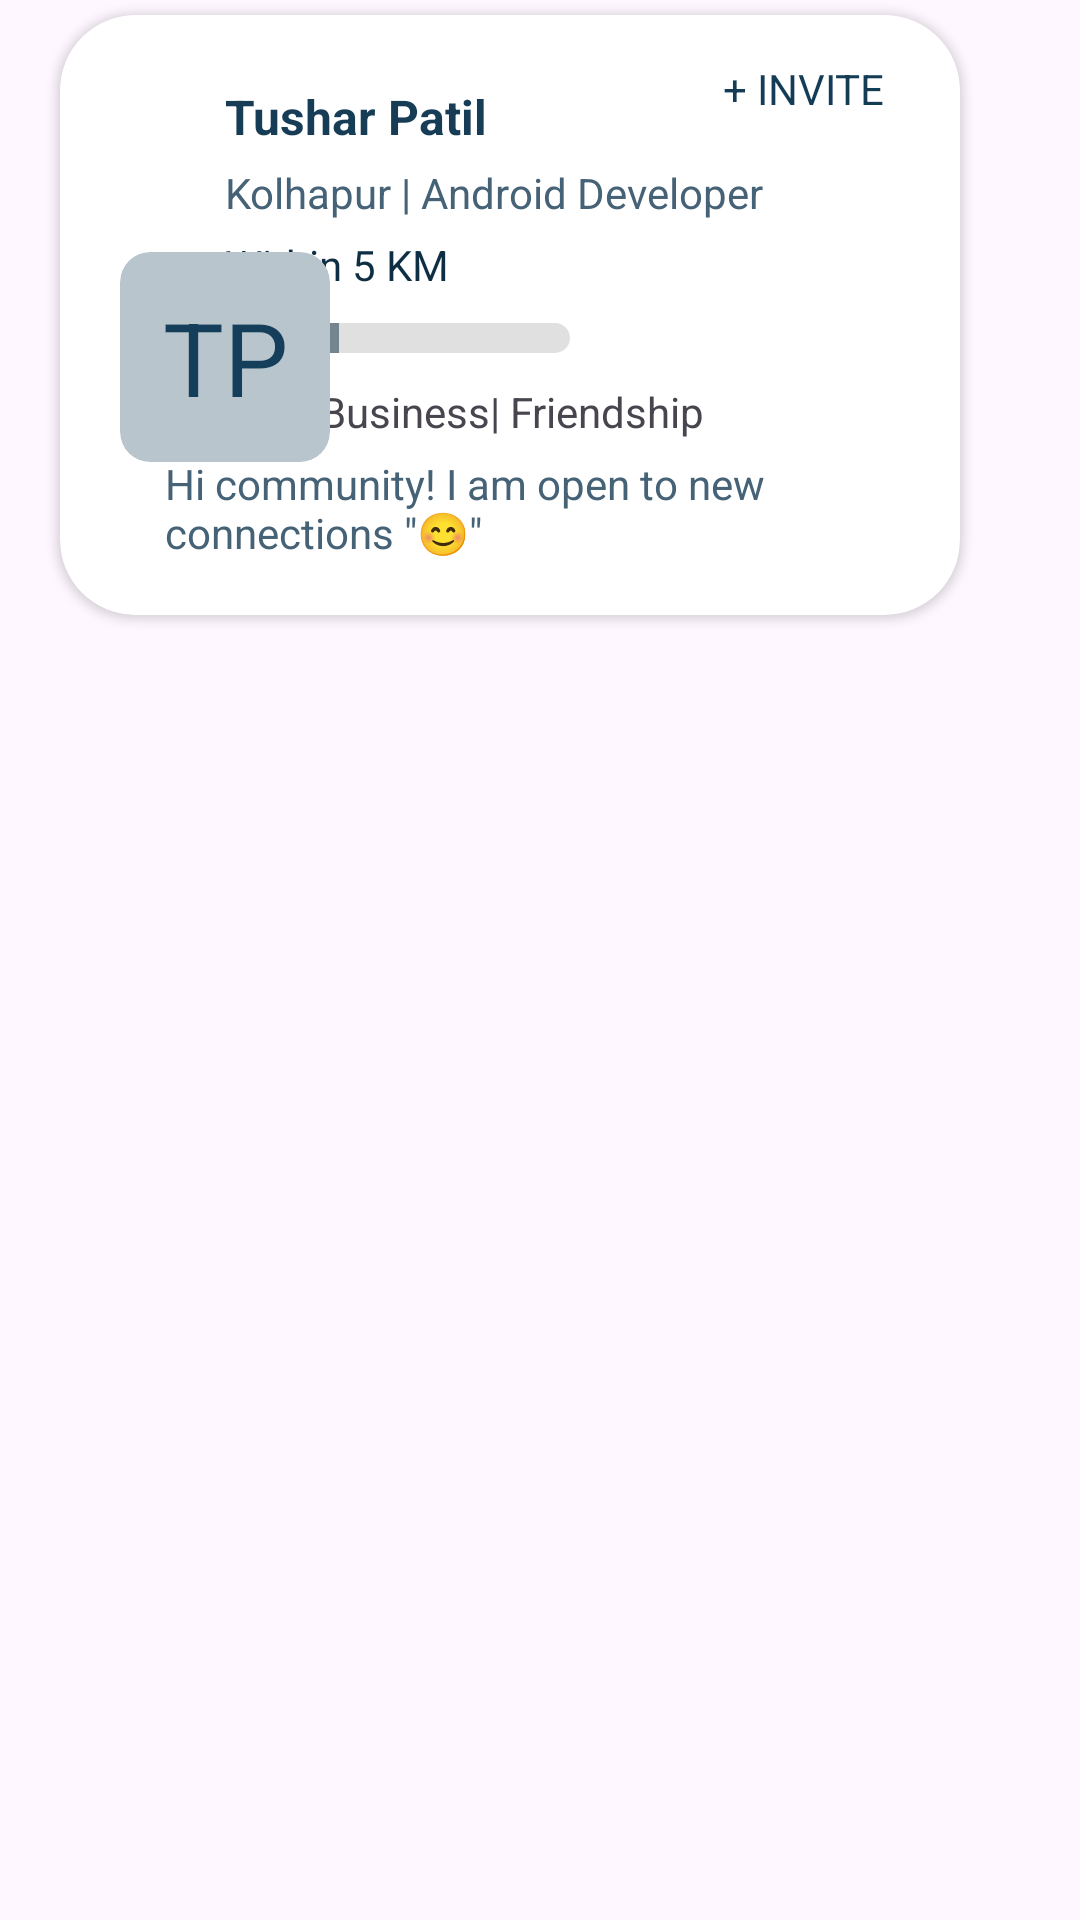

Layout XML and referenced resources for this Android screen:
<!-- AndroidManifest.xml: application theme Theme.Assignment -->
<!-- res/layout/single_view.xml -->
<?xml version="1.0" encoding="utf-8"?>
<androidx.constraintlayout.widget.ConstraintLayout xmlns:android="http://schemas.android.com/apk/res/android"
    xmlns:app="http://schemas.android.com/apk/res-auto"
    xmlns:tools="http://schemas.android.com/tools"
    android:layout_width="match_parent"
    android:layout_height="wrap_content">

    <androidx.cardview.widget.CardView
        android:id="@+id/cardView"
        android:layout_width="300dp"
        android:layout_height="200dp"
        android:layout_marginTop="5dp"
        android:layout_marginEnd="40dp"
        android:layout_marginBottom="20dp"
        app:cardBackgroundColor="@color/white"
        app:cardCornerRadius="25dp"
        app:cardMaxElevation="12dp"

        app:cardPreventCornerOverlap="true"
        app:layout_constraintBottom_toBottomOf="parent"
        app:layout_constraintEnd_toEndOf="parent"
        app:layout_constraintTop_toTopOf="parent"
        app:layout_constraintVertical_bias="0.0">

        <androidx.constraintlayout.widget.ConstraintLayout

            android:layout_width="match_parent"
            android:layout_height="match_parent"
            android:padding="5dp">

            <TextView
                android:id="@+id/textView9"
                android:layout_width="wrap_content"
                android:layout_height="wrap_content"
                android:layout_marginStart="50dp"
                android:layout_marginTop="5dp"
                android:text="Within 5 KM"
                android:textColor="@color/blue"
                app:layout_constraintStart_toStartOf="parent"
                app:layout_constraintTop_toBottomOf="@+id/textView7" />

            <TextView
                android:id="@+id/textView7"
                android:layout_width="wrap_content"
                android:layout_height="wrap_content"
                android:layout_marginStart="50dp"
                android:layout_marginTop="5dp"
                android:text="Kolhapur | Android Developer"
                android:textColor="#466277"
                app:layout_constraintStart_toStartOf="parent"
                app:layout_constraintTop_toBottomOf="@+id/name" />

            <TextView
                android:id="@+id/textView6"
                android:layout_width="wrap_content"
                android:layout_height="wrap_content"
                android:layout_marginTop="10dp"
                android:layout_marginEnd="20dp"
                android:text="+ INVITE"
                android:textColor="#153c56"
                android:textSize="14sp"
                app:layout_constraintEnd_toEndOf="parent"
                app:layout_constraintTop_toTopOf="parent" />

            <TextView
                android:id="@+id/name"
                android:layout_width="wrap_content"
                android:layout_height="wrap_content"
                android:layout_marginStart="50dp"
                android:layout_marginTop="18dp"
                android:text="Tushar Patil"
                android:textColor="#173d56"
                android:textSize="16sp"
                android:textStyle="normal|bold"
                app:layout_constraintEnd_toStartOf="@+id/textView6"
                app:layout_constraintHorizontal_bias="0.0"
                app:layout_constraintStart_toStartOf="parent"
                app:layout_constraintTop_toTopOf="parent" />

            <ProgressBar
                android:id="@+id/progressBar"
                style="?android:attr/progressBarStyleHorizontal"
                android:layout_width="110dp"
                android:layout_height="10dp"
                android:layout_marginStart="55dp"
                android:layout_marginTop="10dp"
                android:progress="30"
                android:progressDrawable="@drawable/custom_progressbar_background"
                app:layout_constraintStart_toStartOf="parent"
                app:layout_constraintTop_toBottomOf="@+id/textView9" />

            <TextView
                android:id="@+id/textView12"
                android:layout_width="wrap_content"
                android:layout_height="wrap_content"
                android:layout_marginStart="30dp"
                android:layout_marginTop="10dp"
                android:text="Coffee | Business| Friendship"
                android:textColorLink="@color/blue"
                android:textSize="14sp"
                android:textStyle="normal"
                app:layout_constraintStart_toStartOf="parent"
                app:layout_constraintTop_toBottomOf="@+id/progressBar" />

            <TextView
                android:id="@+id/textView11"
                android:layout_width="200dp"
                android:layout_height="0dp"
                android:layout_marginStart="30dp"
                android:layout_marginTop="5dp"
                android:text="Hi community! I am open to new connections &quot;😊&quot;"
                android:textColor="#466277"
                app:layout_constraintBottom_toBottomOf="parent"
                app:layout_constraintStart_toStartOf="parent"
                app:layout_constraintTop_toBottomOf="@+id/textView12"
                app:layout_constraintVertical_bias="0.0" />

        </androidx.constraintlayout.widget.ConstraintLayout>

    </androidx.cardview.widget.CardView>

    <androidx.cardview.widget.CardView
        android:id="@+id/cardView2"
        android:layout_width="70dp"
        android:layout_height="70dp"
        android:layout_marginStart="40dp"
        android:backgroundTint="#b8c5cd"
        app:cardCornerRadius="10dp"
        app:layout_constraintBottom_toBottomOf="parent"
        app:layout_constraintStart_toStartOf="parent"
        app:layout_constraintTop_toTopOf="@+id/cardView"
        app:layout_constraintVertical_bias="0.13999999">

        <TextView
            android:id="@+id/title"
            android:layout_width="match_parent"
            android:layout_height="match_parent"
            android:gravity="center"
            android:text="TP"
            android:textColor="#153E5A"
            android:textSize="34sp" />

    </androidx.cardview.widget.CardView>

</androidx.constraintlayout.widget.ConstraintLayout>
<!-- resources referenced by this layout -->
<resources>
  <color name="blue">#0e2e43</color>
  <color name="white">#FFFFFFFF</color>
  <!-- drawable custom_progressbar_background (drawable) -->
  <?xml version="1.0" encoding="utf-8"?>
  <layer-list xmlns:android="http://schemas.android.com/apk/res/android">
  
      <item android:id="@android:id/background">
          <shape android:shape="rectangle">
  
              <solid android:color="#E0E0E0" />
  
              <corners android:radius="200dp" />
          </shape>
      </item>
  
      <item android:id="@android:id/progress">
          <clip>
              <shape android:shape="rectangle">
  
                  <solid android:color="#74858F" />
                  
                  <corners android:radius="20dp" />
              </shape>
          </clip>
      </item>
  
  </layer-list>
  <style name="Theme.Assignment" parent="Base.Theme.Assignment" />
  <style name="Base.Theme.Assignment" parent="Theme.Material3.DayNight.NoActionBar">
          
           <item name="colorPrimary">#0e2e43</item>
  
  
      </style>
</resources>
